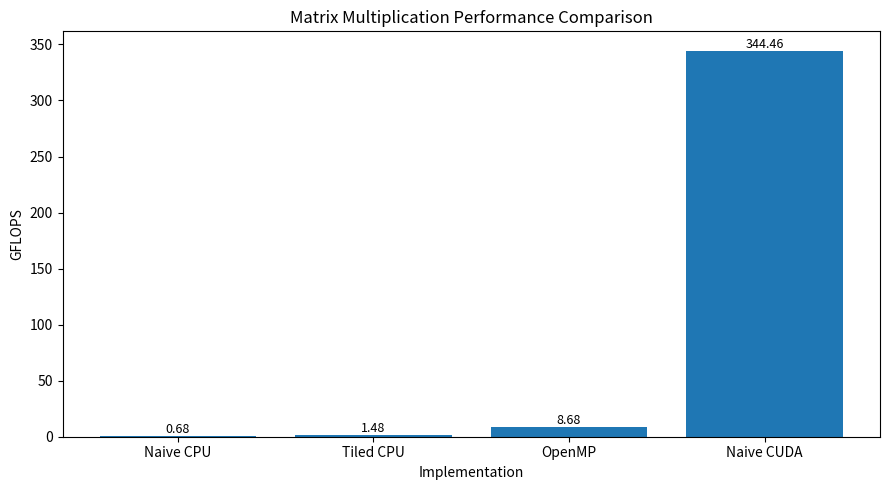

This figure's Python source: (Note: this script raises an exception after producing the figure.)
#step 4 plots

import matplotlib.pyplot as plt

versions = [
    "Naive CPU",
    "Tiled CPU",
    "OpenMP",
    "Naive CUDA"
]

gflops = [
    0.681419,
    1.47927,
    8.67824,
    344.457
]

plt.figure(figsize=(9,5))

bars = plt.bar(versions, gflops)

plt.title("Matrix Multiplication Performance Comparison")
plt.xlabel("Implementation")
plt.ylabel("GFLOPS")

for bar in bars:
    height = bar.get_height()
    plt.text(
        bar.get_x() + bar.get_width()/2,
        height,
        f"{height:.2f}",
        ha="center",
        va="bottom",
        fontsize=9
    )

plt.tight_layout()

plt.savefig("results/performance_comparison.png", dpi=300)

plt.show()
